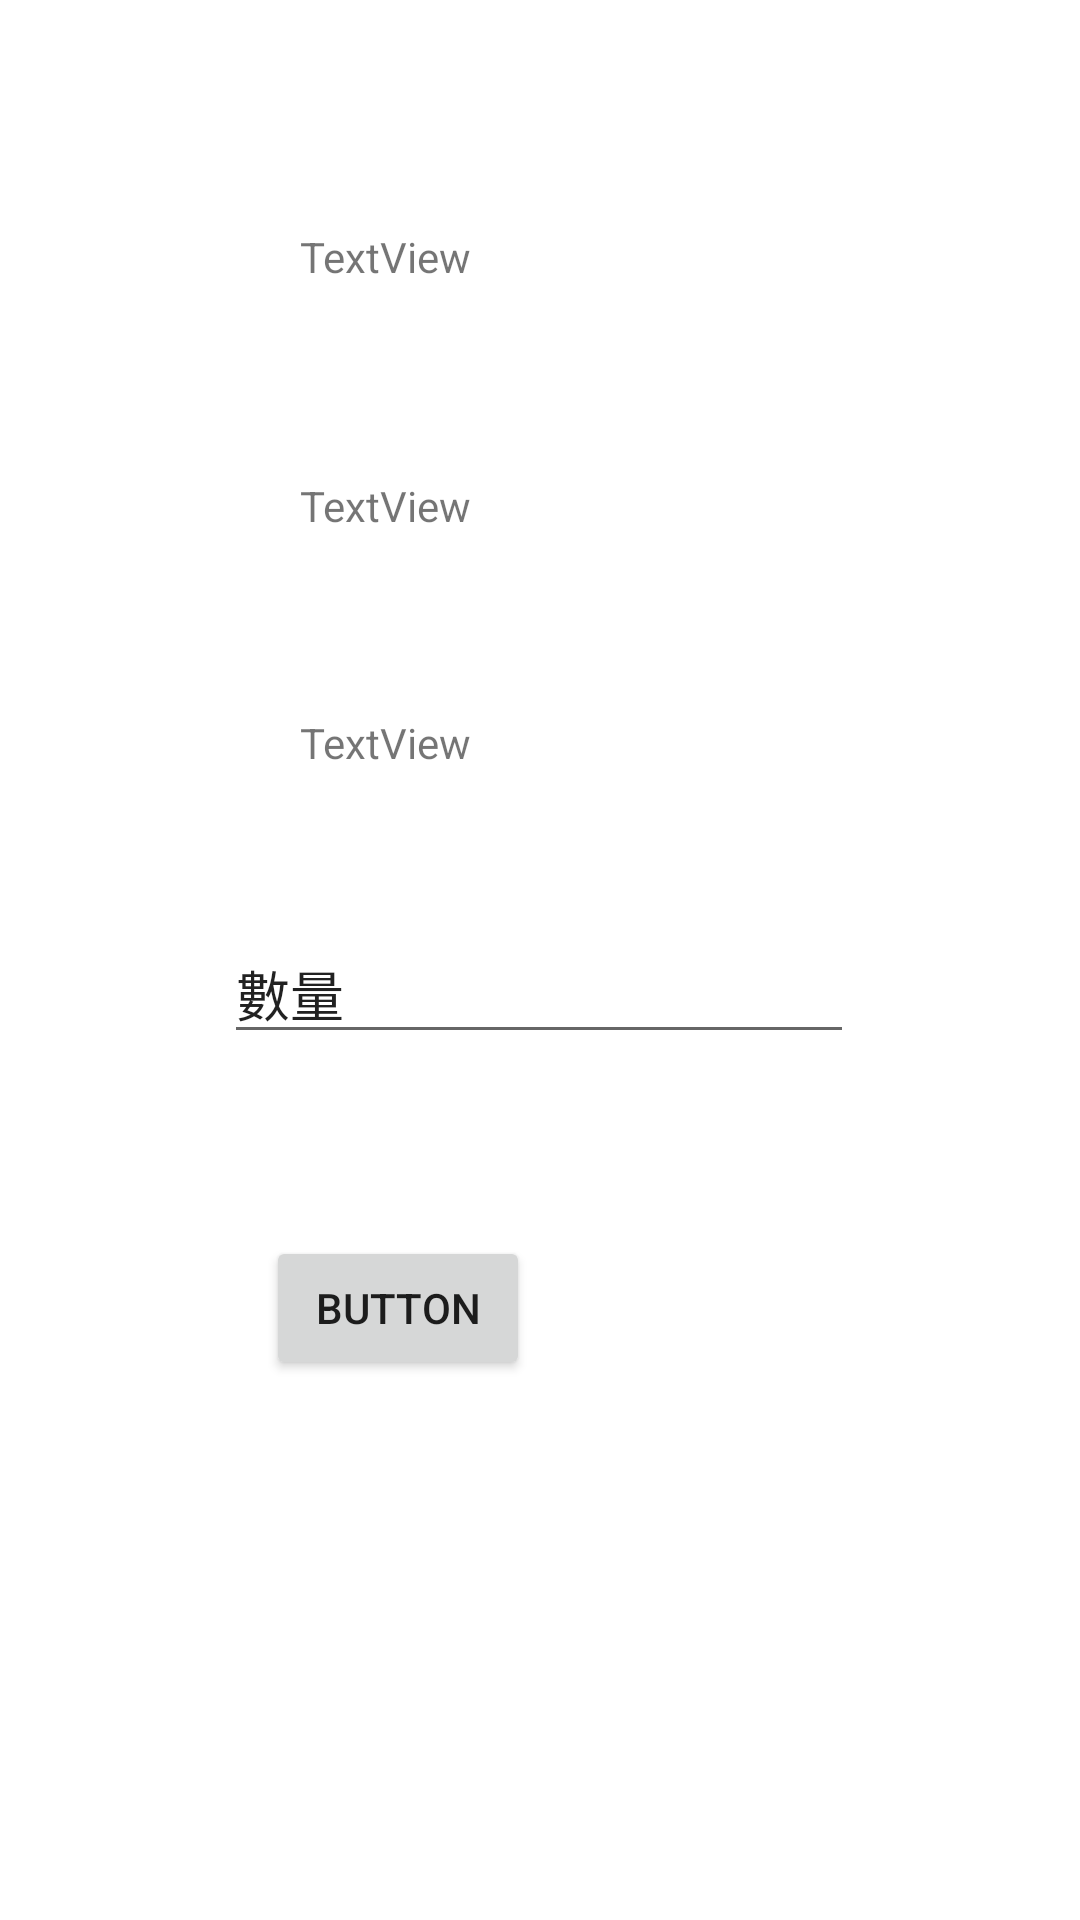

This screen was rendered from an Android layout file. Write that file and the resources it references.
<!-- AndroidManifest.xml: application theme Theme.417D0947762 -->
<!-- res/layout/activity_info.xml -->
<?xml version="1.0" encoding="utf-8"?>
<androidx.constraintlayout.widget.ConstraintLayout xmlns:android="http://schemas.android.com/apk/res/android"
    xmlns:app="http://schemas.android.com/apk/res-auto"
    xmlns:tools="http://schemas.android.com/tools"
    android:layout_width="match_parent"
    android:layout_height="match_parent"
    tools:context=".infoFood">

    <ImageView
        android:id="@+id/iv_foodInfoPicture"
        android:layout_width="wrap_content"
        android:layout_height="wrap_content"
        android:layout_marginTop="16dp"
        app:layout_constraintEnd_toEndOf="parent"
        app:layout_constraintStart_toStartOf="parent"
        app:layout_constraintTop_toTopOf="parent"
        tools:srcCompat="@tools:sample/avatars" />

    <TextView
        android:id="@+id/tv_foodInfoName"
        android:layout_width="wrap_content"
        android:layout_height="wrap_content"
        android:layout_marginStart="100dp"
        android:layout_marginTop="60dp"
        android:text="TextView"
        app:layout_constraintStart_toStartOf="parent"
        app:layout_constraintTop_toBottomOf="@+id/iv_foodInfoPicture" />

    <TextView
        android:id="@+id/tv_foodinfoDescription"
        android:layout_width="wrap_content"
        android:layout_height="wrap_content"
        android:layout_marginStart="100dp"
        android:layout_marginTop="64dp"
        android:text="TextView"
        app:layout_constraintStart_toStartOf="parent"
        app:layout_constraintTop_toBottomOf="@+id/tv_foodInfoName" />

    <TextView
        android:id="@+id/tv_foodInfoPrice"
        android:layout_width="wrap_content"
        android:layout_height="wrap_content"
        android:layout_marginStart="100dp"
        android:layout_marginTop="60dp"
        android:text="TextView"
        app:layout_constraintStart_toStartOf="parent"
        app:layout_constraintTop_toBottomOf="@+id/tv_foodinfoDescription" />

    <Button
        android:id="@+id/button"
        android:layout_width="wrap_content"
        android:layout_height="wrap_content"
        android:layout_marginStart="28dp"
        android:layout_marginTop="396dp"
        android:text="Button"
        app:layout_constraintEnd_toEndOf="parent"
        app:layout_constraintHorizontal_bias="0.249"
        app:layout_constraintStart_toStartOf="parent"
        app:layout_constraintTop_toBottomOf="@+id/iv_foodInfoPicture" />

    <EditText
        android:id="@+id/editTextText"
        android:layout_width="wrap_content"
        android:layout_height="wrap_content"
        android:layout_marginTop="292dp"
        android:ems="10"
        android:inputType="text"
        android:text="數量"
        app:layout_constraintEnd_toEndOf="parent"
        app:layout_constraintHorizontal_bias="0.497"
        app:layout_constraintStart_toStartOf="parent"
        app:layout_constraintTop_toBottomOf="@+id/iv_foodInfoPicture" />
</androidx.constraintlayout.widget.ConstraintLayout>
<!-- resources referenced by this layout -->
<resources>
  <style name="Theme.417D0947762" parent="Theme.MaterialComponents.DayNight.DarkActionBar">
          
          <item name="colorPrimary">@color/purple_500</item>
          <item name="colorPrimaryVariant">@color/purple_700</item>
          <item name="colorOnPrimary">@color/white</item>
          
          <item name="colorSecondary">@color/teal_200</item>
          <item name="colorSecondaryVariant">@color/teal_700</item>
          <item name="colorOnSecondary">@color/black</item>
          
          <item name="android:statusBarColor">?attr/colorPrimaryVariant</item>
          
      </style>
  <!-- not gathered from this repository: default colours our renderer supplied (Android Studio template values) -->
  <color name="purple_500">#FF6200EE</color>
  <color name="purple_700">#FF3700B3</color>
  <color name="teal_200">#FF03DAC5</color>
  <color name="teal_700">#FF018786</color>
  <color name="black">#FF000000</color>
  <color name="white">#FFFFFFFF</color>
</resources>
